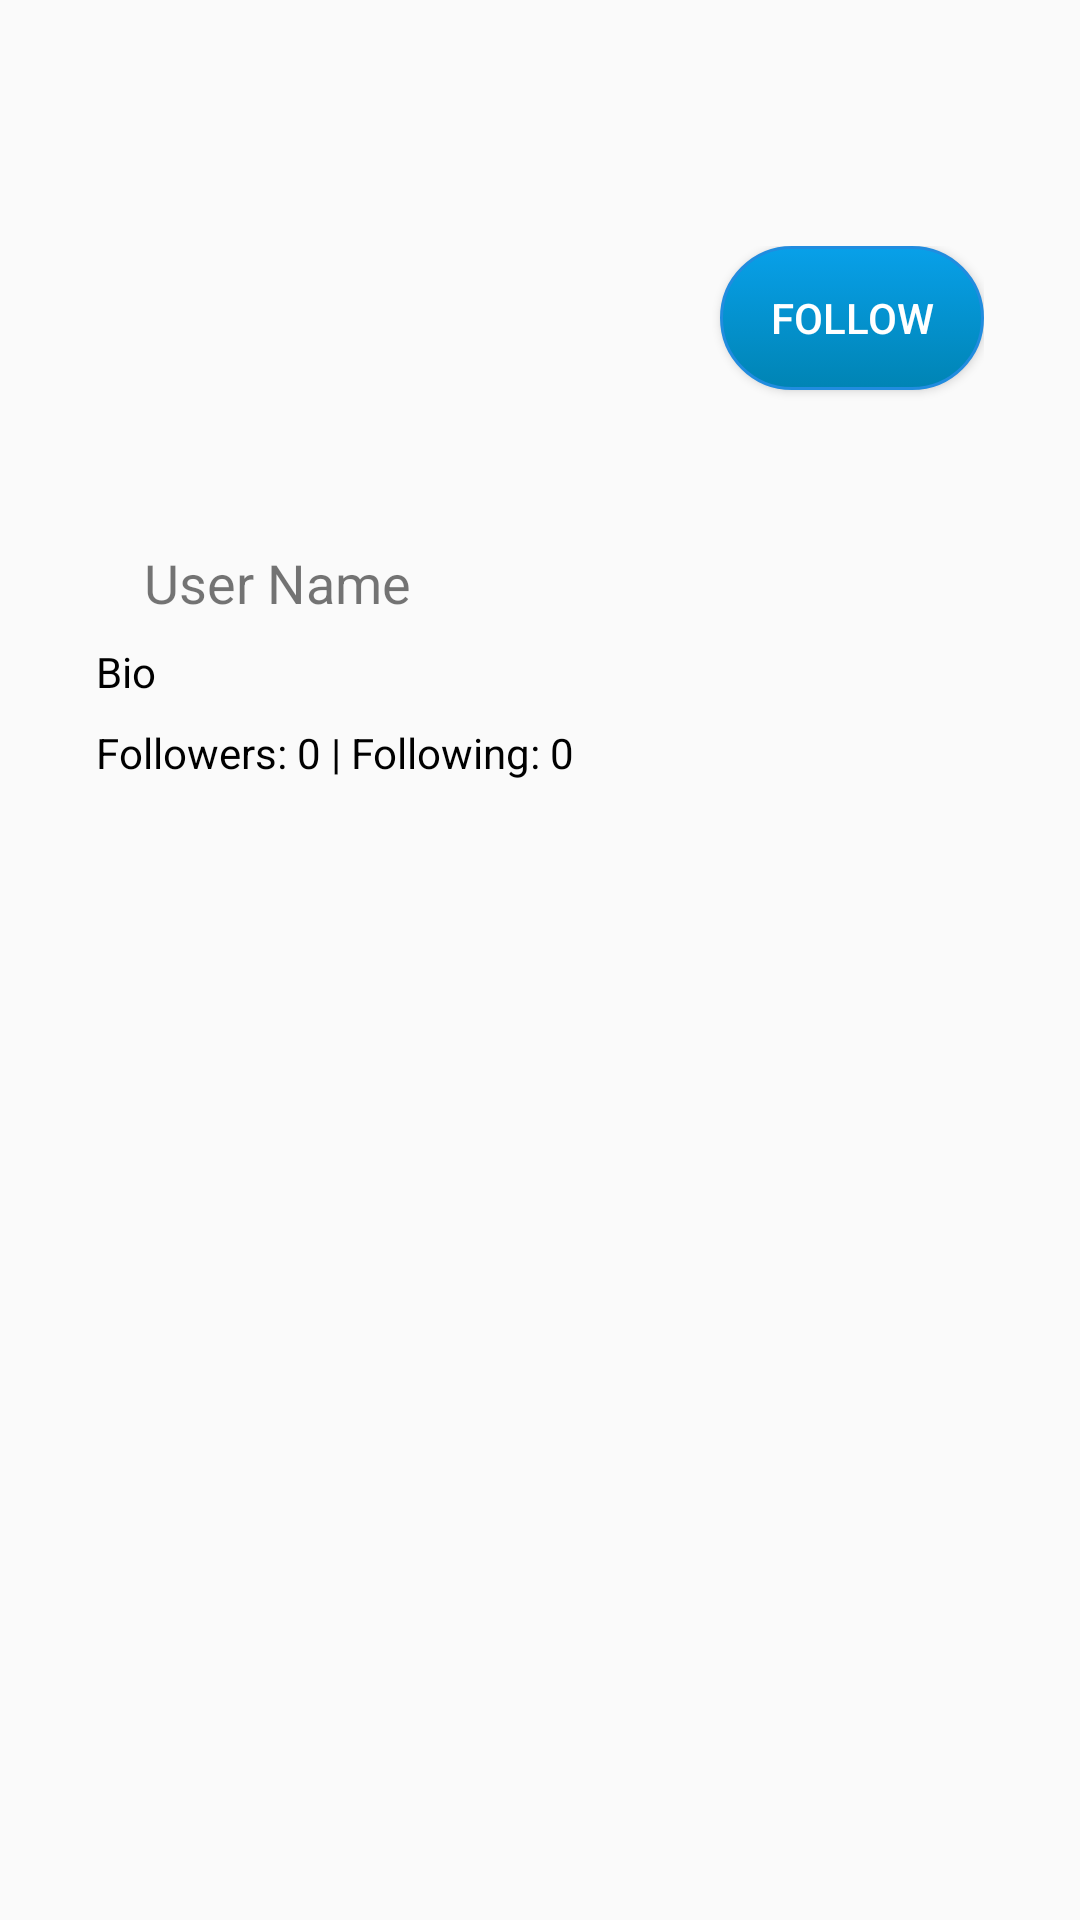

Android layout source for this screen:
<!-- AndroidManifest.xml: application theme Theme.Twitter -->
<!-- res/layout/fragment_profile.xml -->
<?xml version="1.0" encoding="utf-8"?>
<RelativeLayout xmlns:android="http://schemas.android.com/apk/res/android"
    xmlns:tools="http://schemas.android.com/tools"
    android:layout_width="match_parent"
    android:layout_height="match_parent"
    android:padding="16dp"
    tools:context="screens.ProfileScreen">

    
    <include layout="@layout/layout_profile_header" />

    
    <include layout="@layout/layout_profile_info" />

    
    <androidx.recyclerview.widget.RecyclerView
        android:id="@+id/recycler_view_tweets"
        android:layout_width="match_parent"
        android:layout_height="match_parent"
        android:layout_below="@id/layout_profile_info" />


    <FrameLayout
        android:id="@+id/fragment_container"
        android:layout_width="match_parent"
        android:layout_height="match_parent"
        android:layout_below="@id/layout_profile_info"
        android:visibility="gone" />

</RelativeLayout>
<!-- res/layout/layout_profile_header.xml (included above) -->
<?xml version="1.0" encoding="utf-8"?>
<RelativeLayout xmlns:android="http://schemas.android.com/apk/res/android"
    android:layout_width="match_parent"
    android:layout_height="wrap_content">

    <ImageView
        android:id="@+id/image_cover"
        android:layout_width="match_parent"
        android:layout_height="150dp"
        android:scaleType="centerCrop" />

    <ImageView
        android:id="@+id/image_more"
        android:layout_width="wrap_content"
        android:layout_height="wrap_content"
        android:layout_alignParentEnd="true"
        android:layout_marginTop="10dp"
        android:layout_marginEnd="10dp" />

</RelativeLayout>
<!-- res/layout/layout_profile_info.xml (included above) -->
<?xml version="1.0" encoding="utf-8"?>
<RelativeLayout xmlns:android="http://schemas.android.com/apk/res/android"
    xmlns:app="http://schemas.android.com/apk/res-auto"
    android:id="@+id/layout_profile_info"
    android:layout_width="match_parent"
    android:layout_height="wrap_content"
    android:layout_marginTop="50dp"
    android:padding="16dp">

    
    <ImageView
        android:id="@+id/image_profile"
        android:layout_width="100dp"
        android:layout_height="100dp"
        android:layout_centerVertical="true" />


    <Button
        android:id="@+id/button_follow"
        android:background="@drawable/button"
        android:layout_width="wrap_content"
        android:layout_height="wrap_content"
        android:text="Follow"
        android:textColor="@android:color/white"
        android:layout_alignParentEnd="true" />

    <TextView
        android:id="@+id/text_name"
        android:layout_width="wrap_content"
        android:layout_height="wrap_content"
        android:text="User Name"
        android:textSize="18sp"
        android:layout_marginStart="16dp"
        android:layout_below="@id/image_profile" />

    <TextView
        android:id="@+id/text_bio"
        android:layout_width="wrap_content"
        android:layout_height="wrap_content"
        android:text="Bio"
        android:textSize="14sp"
        android:textColor="@android:color/black"
        android:layout_marginTop="8dp"
        android:layout_below="@id/text_name" />

    <TextView
        android:id="@+id/text_followers"
        android:layout_width="wrap_content"
        android:layout_height="wrap_content"
        android:text="Followers: 0 | Following: 0"
        android:textSize="14sp"
        android:textColor="@android:color/black"
        android:layout_marginTop="8dp"
        android:layout_below="@id/text_bio" />

    <com.google.android.material.tabs.TabLayout
        android:id="@+id/tab_layout_profile"
        android:layout_width="match_parent"
        android:layout_height="wrap_content"
        android:layout_below="@id/text_followers"
        android:layout_marginTop="16dp"
        app:tabTextColor="@android:color/white"
        app:tabSelectedTextColor="@android:color/white"
        app:tabIndicatorColor="@android:color/white" />

</RelativeLayout>
<!-- resources referenced by this layout -->
<resources>
  <!-- drawable button (drawable) -->
  <?xml version="1.0" encoding="utf-8"?>
  <selector xmlns:android="http://schemas.android.com/apk/res/android">
      <item android:state_pressed="true">
          <shape android:shape="rectangle">
              <corners android:radius="30dp" />
              <stroke android:width="1dip" android:color="#0084B4" />
              <gradient android:angle="-90" android:startColor="#0084B4" android:endColor="#0084B4" />
          </shape>
      </item>
      <item android:state_focused="true">
          <shape android:shape="rectangle">
              <corners android:radius="30dp" />
              <stroke android:width="1dip" android:color="#0084B4" />
              <solid android:color="#81D4FA"/>
          </shape>
      </item>
      <item>
          <shape android:shape="rectangle">
              <corners android:radius="30dp" />
              <stroke android:width="1dip" android:color="#218CDF" />
              <gradient android:angle="-90" android:startColor="#08A0E9" android:endColor="#0084B4" />
          </shape>
      </item>
  </selector>
  <style name="Theme.Twitter" parent="Base.Theme.Twitter" />
  <style name="Base.Theme.Twitter" parent="Theme.AppCompat.DayNight.NoActionBar">
          
          
      </style>
</resources>
